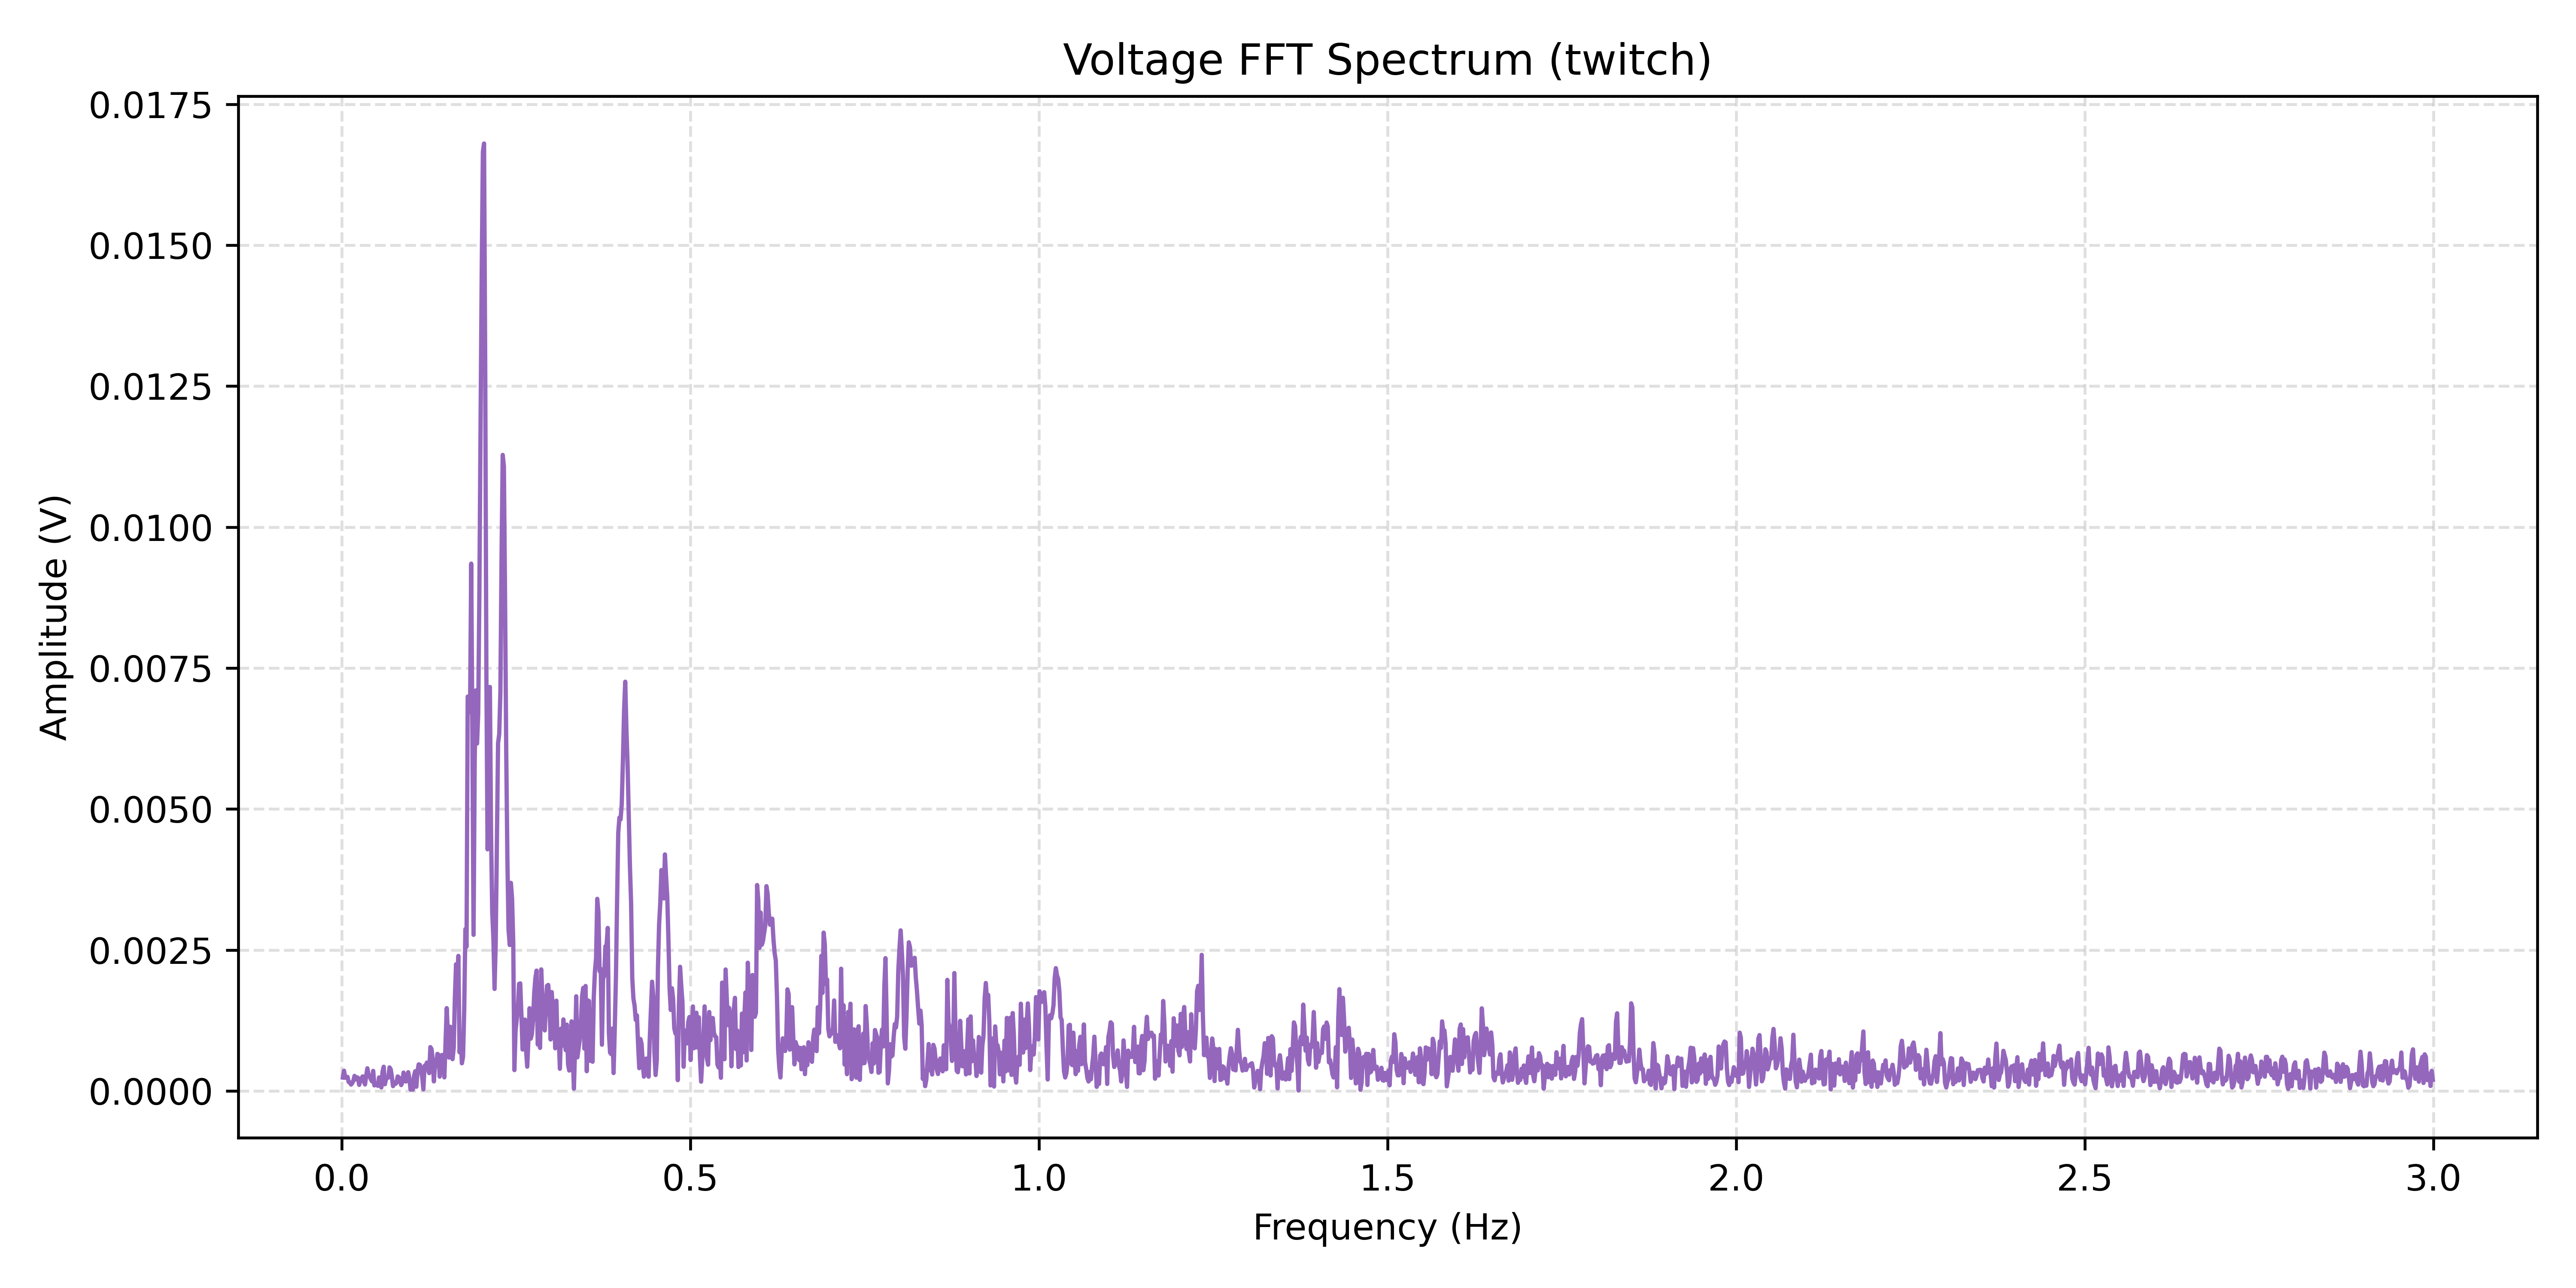

Data behind this chart, as committed beside it:
Frequency(Hz), Amplitude(V)
0.001674, 0.0002354
0.003347, 0.0003571
0.005021, 0.0002388
0.006695, 0.0002305
0.008368, 0.0002479
0.01004, 0.0001559
0.01172, 0.000151
0.01339, 0.0001114
0.01506, 0.0001342
0.01674, 0.0001791
0.01841, 0.0002654
0.02008, 0.0002036
0.02176, 0.0002413
0.02343, 0.0002294
0.02511, 0.0001061
0.02678, 0.0001817
0.02845, 0.0002229
0.03013, 0.0002569
0.0318, 0.0001675
0.03347, 0.0001132
0.03515, 0.0002671
0.03682, 0.0004001
0.03849, 0.0002916
0.04017, 0.0002565
0.04184, 0.0002032
0.04352, 0.0001672
0.04519, 0.0003543
0.04686, 9.69803232594e-05
0.04854, 0.0001101
0.05021, 0.0001086
0.05188, 8.86858217567e-05
0.05356, 0.000238
0.05523, 0.0001671
0.0569, 6.06881040755e-05
0.05858, 0.0003394
0.06025, 0.0004277
0.06193, 0.0001166
0.0636, 0.0002079
0.06527, 0.0002311
0.06695, 0.0002357
0.06862, 0.000416
0.07029, 0.0003841
0.07197, 0.0002499
0.07364, 8.35586239995e-05
0.07532, 0.0001499
0.07699, 0.0001226
0.07866, 0.000142
0.08034, 0.000255
0.08201, 0.0002382
0.08368, 0.0001979
0.08536, 0.0001023
0.08703, 0.0001555
0.0887, 0.0003237
0.09038, 0.0002448
0.09205, 0.0001662
0.09373, 0.0001769
0.0954, 0.0003308
0.09707, 0.000225
0.09875, 2.23362995682e-05
0.1004, 8.2305829716e-05
... 1,732 more rows
